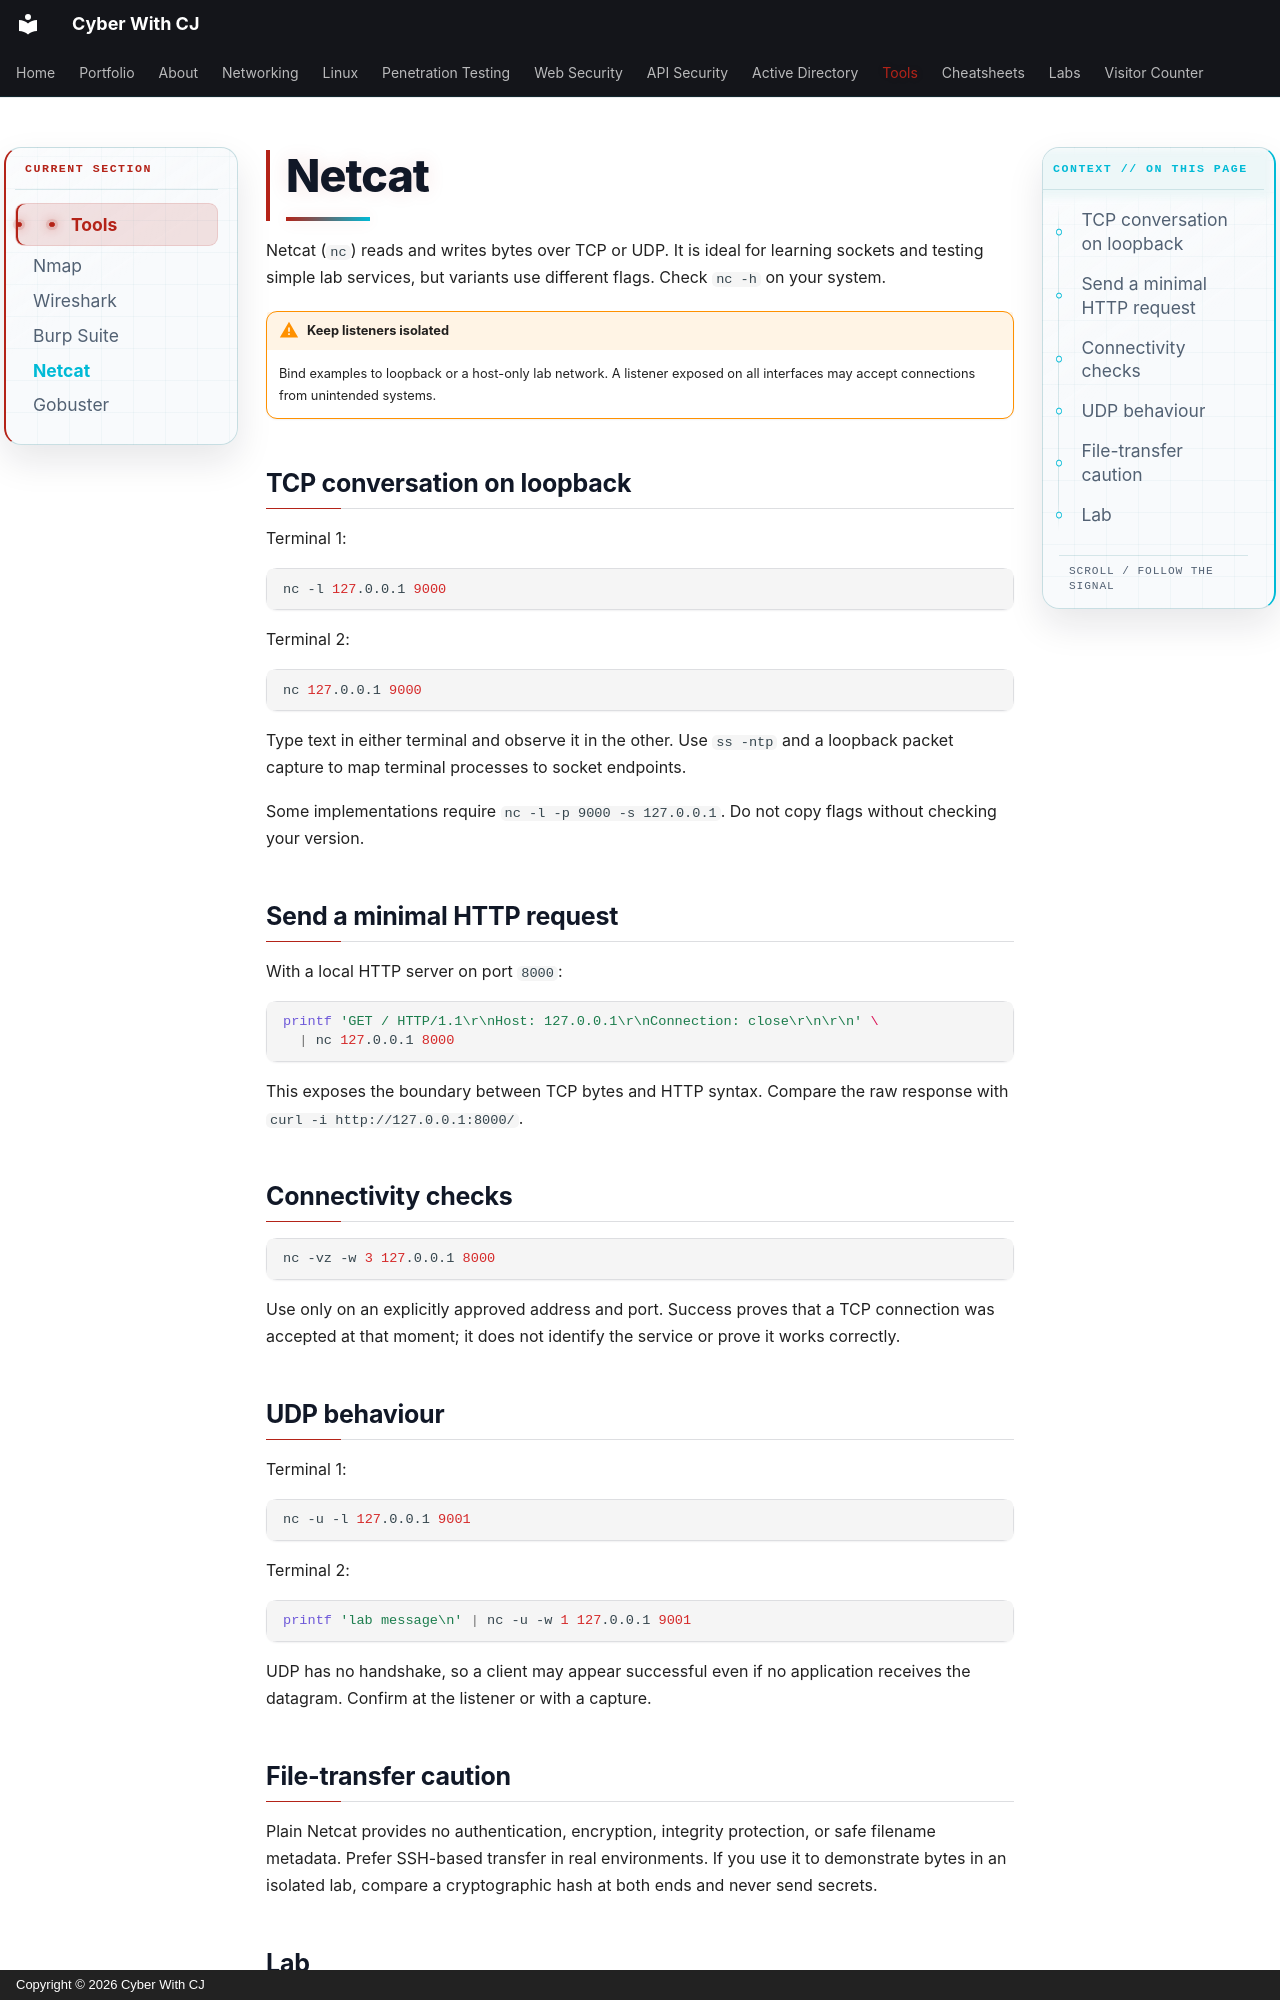

repository: ChiragMenariyaCJ/ChiragMenariyaCJ.github.io · page: tools/netcat/index.html · generator: mkdocs · copyright: Copyright © 2026 Cyber With CJ

# Netcat

Netcat (`nc`) reads and writes bytes over TCP or UDP. It is ideal for learning sockets and testing simple lab services, but variants use different flags. Check `nc -h` on your system.

!!! warning "Keep listeners isolated"
    Bind examples to loopback or a host-only lab network. A listener exposed on all interfaces may accept connections from unintended systems.

## TCP conversation on loopback

Terminal 1:

```bash
nc -l 127.0.0.1 9000
```

Terminal 2:

```bash
nc 127.0.0.1 9000
```

Type text in either terminal and observe it in the other. Use `ss -ntp` and a loopback packet capture to map terminal processes to socket endpoints.

Some implementations require `nc -l -p 9000 -s 127.0.0.1`. Do not copy flags without checking your version.

## Send a minimal HTTP request

With a local HTTP server on port `8000`:

```bash
printf 'GET / HTTP/1.1\r\nHost: 127.0.0.1\r\nConnection: close\r\n\r\n' \
  | nc 127.0.0.1 8000
```

This exposes the boundary between TCP bytes and HTTP syntax. Compare the raw response with `curl -i http://127.0.0.1:8000/`.

## Connectivity checks

```bash
nc -vz -w 3 127.0.0.1 8000
```

Use only on an explicitly approved address and port. Success proves that a TCP connection was accepted at that moment; it does not identify the service or prove it works correctly.

## UDP behaviour

Terminal 1:

```bash
nc -u -l 127.0.0.1 9001
```

Terminal 2:

```bash
printf 'lab message\n' | nc -u -w 1 127.0.0.1 9001
```

UDP has no handshake, so a client may appear successful even if no application receives the datagram. Confirm at the listener or with a capture.

## File-transfer caution

Plain Netcat provides no authentication, encryption, integrity protection, or safe filename metadata. Prefer SSH-based transfer in real environments. If you use it to demonstrate bytes in an isolated lab, compare a cryptographic hash at both ends and never send secrets.
